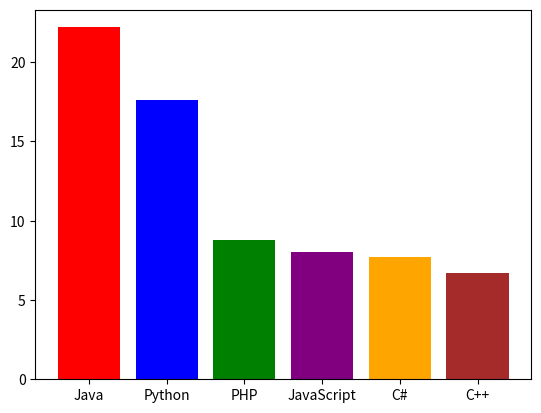

This figure's Python source:
import matplotlib.pyplot as plt

languages=["Java","Python","PHP","JavaScript","C#","C++"]
popularity=[22.2,17.6,8.8,8,7.7,6.7]

colors=["red","blue","green","purple","orange","brown"]

plt.bar(languages,popularity,color=colors)
plt.show()
